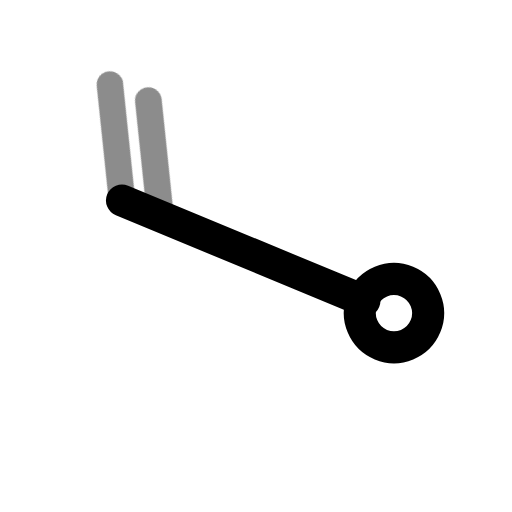
t = 0.00 s
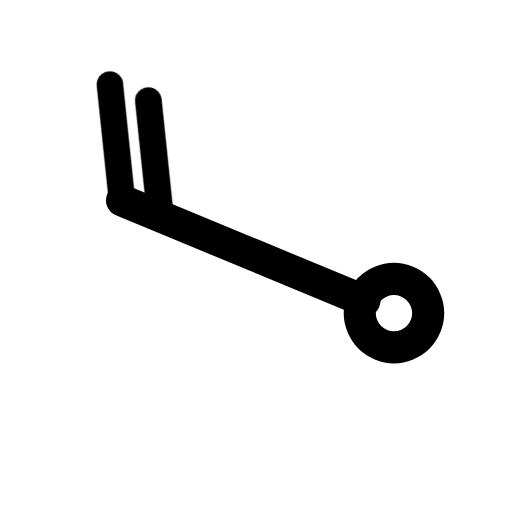
t = 0.60 s
t = 1.04 s: frame unchanged from t = 0.60 s, image omitted
t = 1.66 s: frame unchanged from t = 0.60 s, image omitted
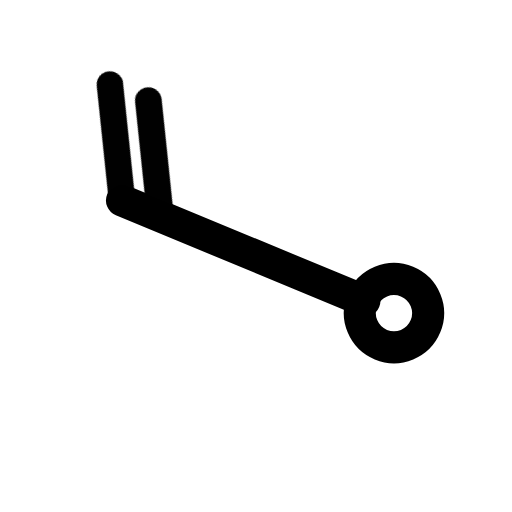
t = 2.06 s
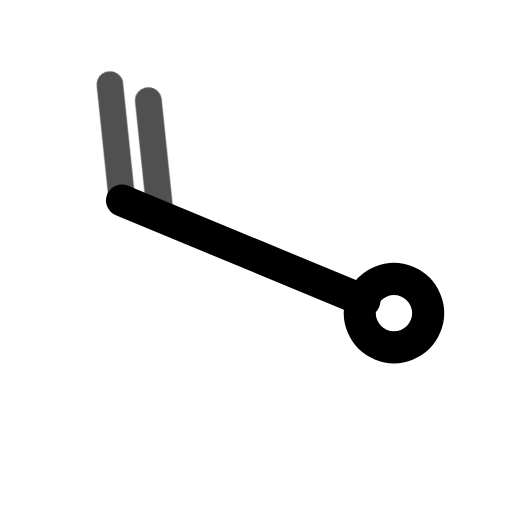
t = 2.85 s

The animated SVG that drew these frames (rendered in a browser with its animation timeline set to each time). Animation: 1 CSS @keyframes rule; one cycle of 3.25 s, repeats indefinitely.

<svg xmlns="http://www.w3.org/2000/svg" width="24" height="24" fill="none" stroke="currentColor" stroke-linecap="round" stroke-linejoin="round" stroke-width="2" viewBox="0 0 24 24">
    <!-- Generated by scripts/icon-expansion/generate.mjs -->
    <style>
        @media (prefers-reduced-motion: no-preference) {
            @keyframes ira-exp-pulse { 0%, 100% { opacity: 1; } 22% { opacity: .45; } 40% { opacity: 1; } }
            [data-ira-motion="wind-barb-wnw-20kt"] { transform-box: fill-box; transform-origin: center; animation: ira-exp-pulse 2.65s ease-in-out -0.6s infinite; }
        }
    </style>
    <g transform="rotate(292.5 12 12)"><g stroke-width="1.5"><path d="M12 5.2V17.5"/><circle cx="12" cy="19" r="1.6"/></g></g>
    <g data-ira-motion="wind-barb-wnw-20kt"><g transform="rotate(292.5 12 12)"><g stroke-width="1.25"><path d="M12 5.2l4.8 -2.6"/><path d="M12 7.15l4.8 -2.6"/></g></g></g>
</svg>
